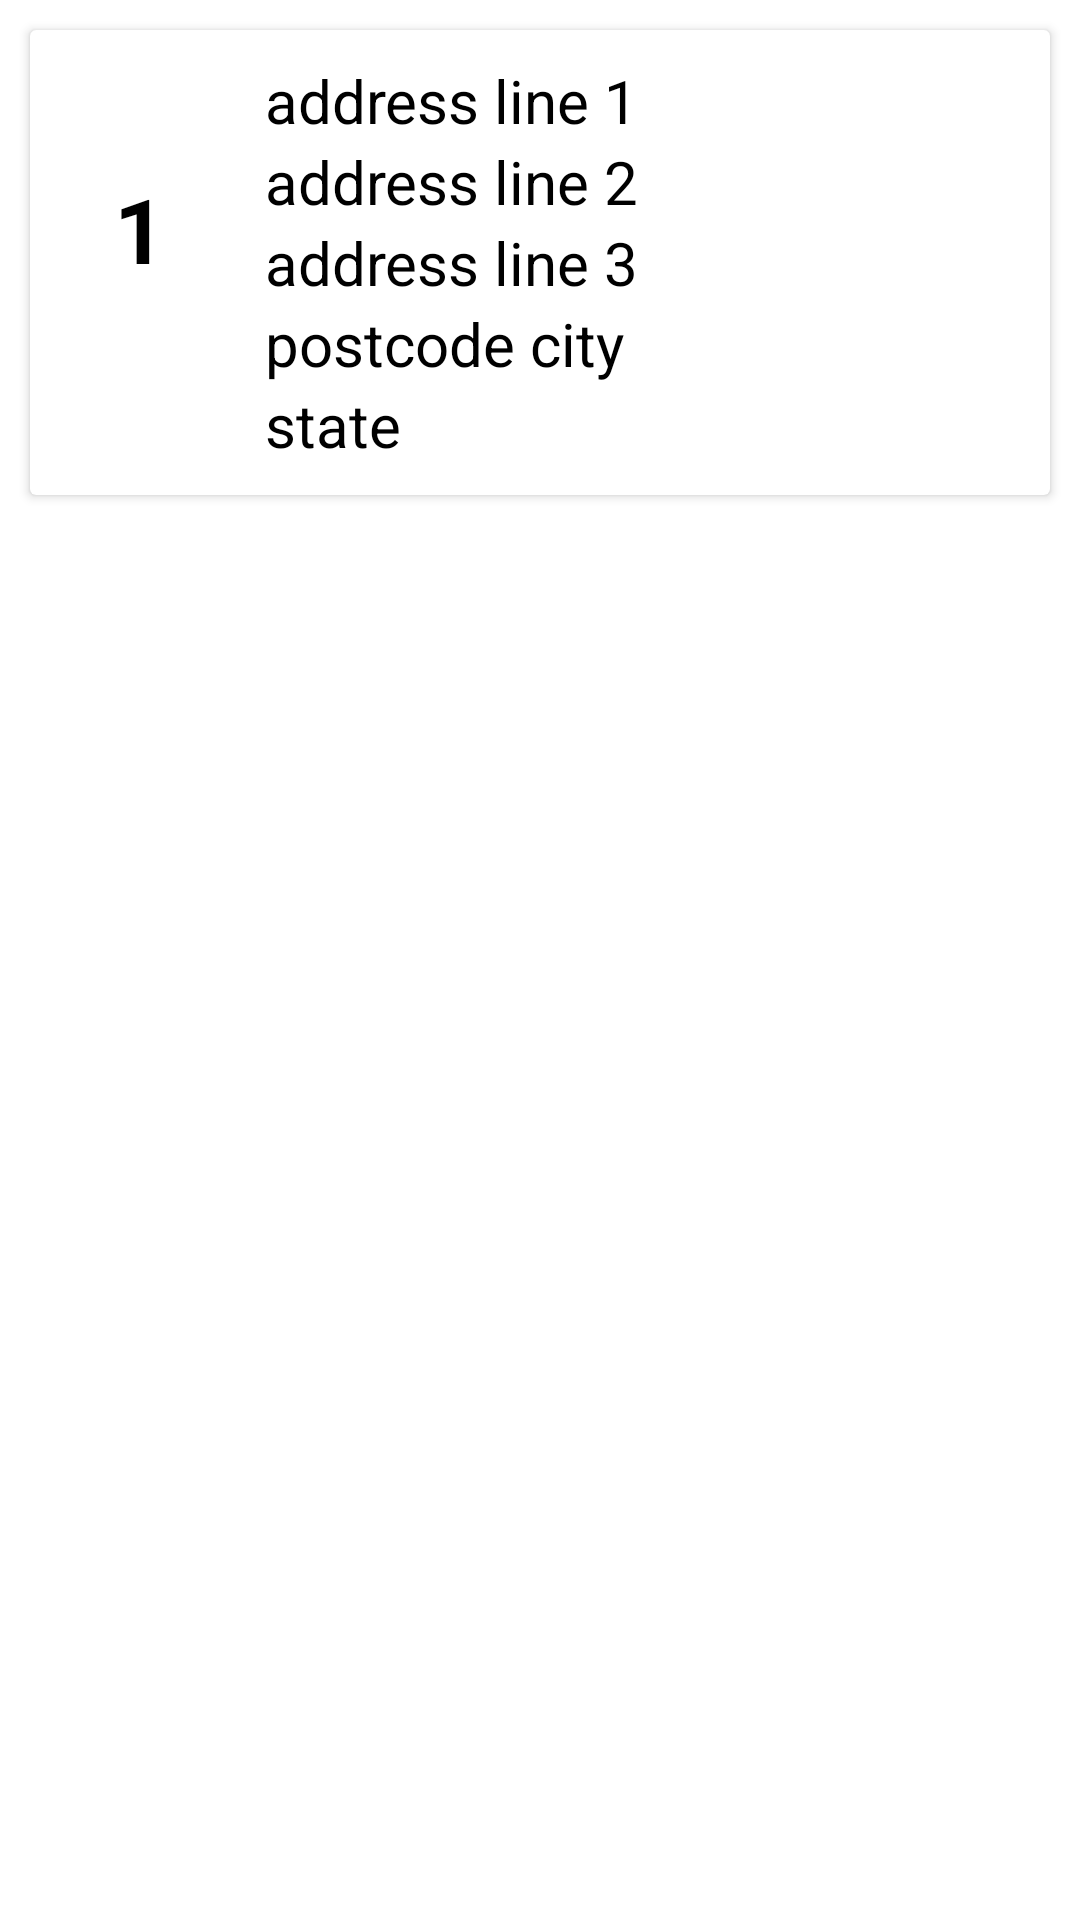

This screen was rendered from an Android layout file. Write that file and the resources it references.
<!-- AndroidManifest.xml: application theme Theme.ECynic -->
<!-- res/layout/user_addresses_list.xml -->
<?xml version="1.0" encoding="utf-8"?>
<RelativeLayout xmlns:android="http://schemas.android.com/apk/res/android"
		android:layout_width="match_parent"
		android:layout_height="wrap_content">
	
	<androidx.cardview.widget.CardView
			android:layout_width="match_parent"
			android:layout_height="wrap_content"
			android:layout_margin="10dp"
			android:clickable="true">
		
		<LinearLayout
				android:id="@+id/ll_address_item"
				android:layout_width="match_parent"
				android:layout_height="match_parent"
				android:background="@drawable/bg_inputfield"
				android:padding="10dp"
				android:orientation="horizontal">
		
			<LinearLayout
					android:layout_width="match_parent"
					android:layout_height="match_parent"
				android:orientation="vertical"
				android:layout_weight="5">
				
				<TextView
						android:id="@+id/tv_address_index"
						android:layout_width="match_parent"
						android:layout_height="match_parent"
						android:text="1"
						android:textSize="30dp"
						android:textStyle="bold"
						android:gravity="center"
						android:layout_weight="1"
						android:textColor="@color/black" />
				
				<TextView
						android:id="@+id/tv_address_id"
						android:layout_width="match_parent"
						android:layout_height="match_parent"
						android:gravity="bottom"
						android:text="add_id"
						android:textSize="20dp"
						android:alpha="0"
						android:layout_weight="5" />
			</LinearLayout>
			
			
			
			<LinearLayout
					android:layout_width="match_parent"
					android:layout_height="match_parent"
					android:orientation="vertical"
					android:paddingHorizontal="10dp"
					android:layout_weight="1">
				
				<TextView
						android:id="@+id/tv_address_line1"
						android:layout_width="match_parent"
						android:layout_height="wrap_content"
						android:textSize="20dp"
						android:paddingHorizontal="5dp"
						android:textColor="@color/black"
						android:text="address line 1"
						android:layout_weight="1" />
				
				<TextView
						android:id="@+id/tv_address_line2"
						android:layout_width="match_parent"
						android:layout_height="wrap_content"
						android:textSize="20dp"
						android:paddingHorizontal="5dp"
						android:textColor="@color/black"
						android:text="address line 2"
						android:layout_weight="1" />
				
				<TextView
						android:id="@+id/tv_address_line3"
						android:layout_width="match_parent"
						android:layout_height="wrap_content"
						android:textSize="20dp"
						android:paddingHorizontal="5dp"
						android:textColor="@color/black"
						android:text="address line 3"
						android:layout_weight="1" />
				
				<TextView
						android:id="@+id/tv_address_postcode_city"
						android:layout_width="match_parent"
						android:layout_height="wrap_content"
						android:textSize="20dp"
						android:paddingHorizontal="5dp"
						android:textColor="@color/black"
						android:text="postcode city"
						android:layout_weight="1" />
				
				<TextView
						android:id="@+id/tv_address_state"
						android:layout_width="match_parent"
						android:layout_height="wrap_content"
						android:textSize="20dp"
						android:paddingHorizontal="5dp"
						android:textColor="@color/black"
						android:text="state"
						android:layout_weight="1" />
				
			
			
			</LinearLayout>
		
		</LinearLayout>
	</androidx.cardview.widget.CardView>


</RelativeLayout>
<!-- resources referenced by this layout -->
<resources>
  <color name="black">#FF000000</color>
  <style name="Theme.ECynic" parent="Theme.MaterialComponents.DayNight.NoActionBar">
          
          <item name="colorPrimary">@color/apple_green</item>
          <item name="colorPrimaryVariant">@color/dark_green</item>
          <item name="colorOnPrimary">@color/white</item>
          
          <item name="colorSecondary">@color/teal_200</item>
          <item name="colorSecondaryVariant">@color/teal_700</item>
          <item name="colorOnSecondary">@color/black</item>
          
          <item name="android:statusBarColor" tools:targetApi="l">?attr/colorPrimaryVariant</item>
          
      </style>
  <color name="apple_green">#A1D07F</color>
  <color name="dark_green">#215F2A</color>
  <color name="white">#FFFFFFFF</color>
  <color name="teal_200">#FF03DAC5</color>
  <color name="teal_700">#FF018786</color>
</resources>
